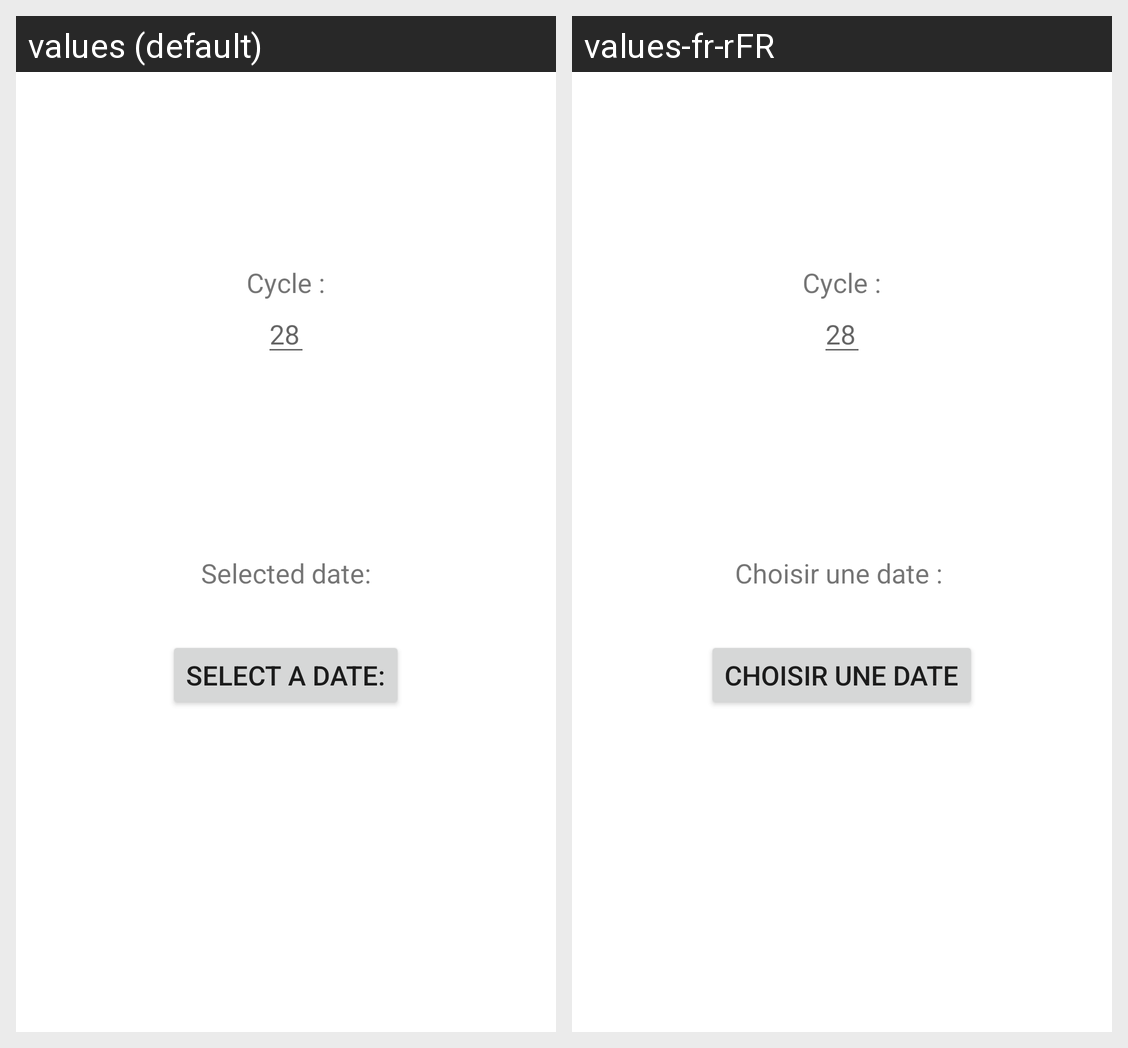

The same Android screen rendered under two of its app's locales, left to right. List the strings drawn on it with the default value and each locale's translation.
Android screen res/layout/fragment_datepicker.xml rendered under 2 locales, left to right: values (default), values-fr-rFR. Device: Nexus 5 (rendered at 1080×1920; each locale shown at half size, 540×960, under a caption strip naming it); theme Theme.Period.
Strings drawn on this screen, with the default value and each locale's value (text and hints the layout hard-codes, and strings that could not be matched under every locale, appear in the picture but are not listed):

selected_date
  values: Selected date:
  values-fr-rFR: Choisir une date : 

select_date
  values: Select a date:
  values-fr-rFR: Choisir une date
